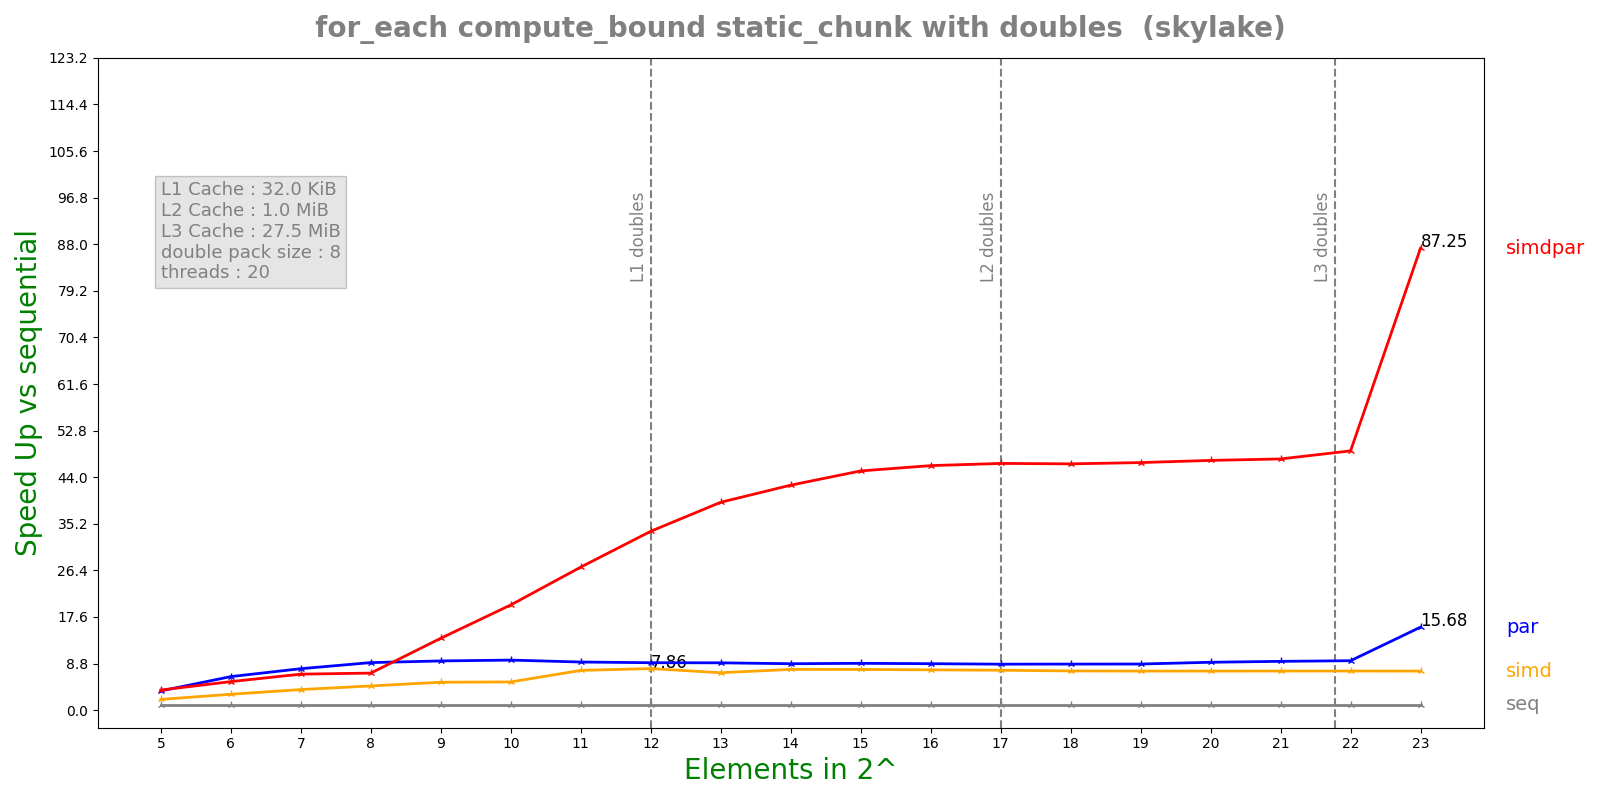

The data file committed next to this chart (first rows):
n, lane, threads, seq, simd, par, simdpar
5, 8, 20, 0.0001303, 6.4033e-05, 3.5781e-05, 3.41994e-05
6, 8, 20, 0.0002637, 8.77368e-05, 4.15734e-05, 4.8849e-05
7, 8, 20, 0.0005227, 0.0001342, 6.66899e-05, 7.67827e-05
8, 8, 20, 0.001043, 0.0002277, 0.000116, 0.0001489
9, 8, 20, 0.002071, 0.0003925, 0.0002227, 0.0001525
10, 8, 20, 0.004141, 0.0007761, 0.0004378, 0.0002083
11, 8, 20, 0.007744, 0.001031, 0.0008515, 0.0002866
12, 8, 20, 0.01493, 0.0019, 0.001665, 0.0004418
13, 8, 20, 0.02961, 0.004186, 0.003311, 0.000754
14, 8, 20, 0.05795, 0.007521, 0.006605, 0.001364
15, 8, 20, 0.1154, 0.01501, 0.01305, 0.002555
16, 8, 20, 0.2288, 0.03004, 0.02606, 0.004954
17, 8, 20, 0.4527, 0.06002, 0.05209, 0.009714
18, 8, 20, 0.8968, 0.121, 0.103, 0.01928
19, 8, 20, 1.795, 0.2431, 0.2059, 0.03838
20, 8, 20, 3.588, 0.4857, 0.3965, 0.07608
21, 8, 20, 7.166, 0.9692, 0.7771, 0.151
22, 8, 20, 14.32, 1.936, 1.532, 0.2923
23, 8, 20, 28.63, 3.878, 1.826, 0.3281
